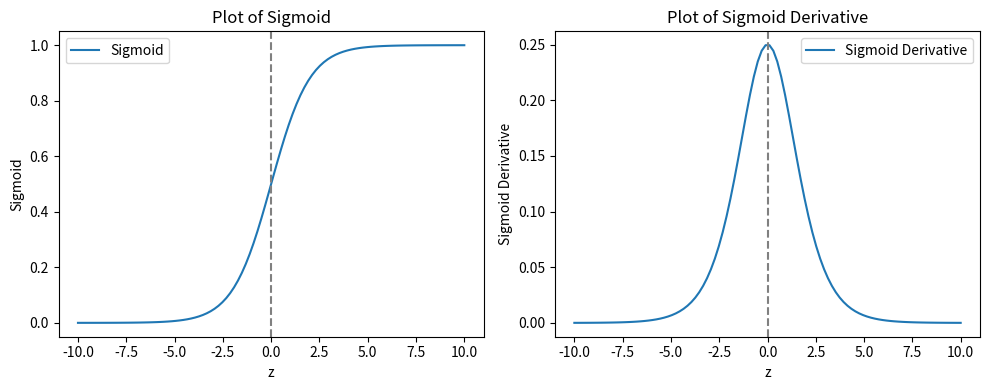
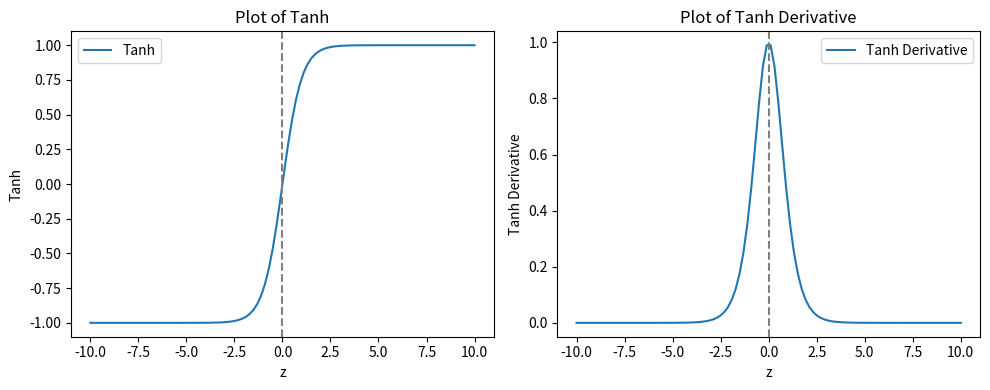
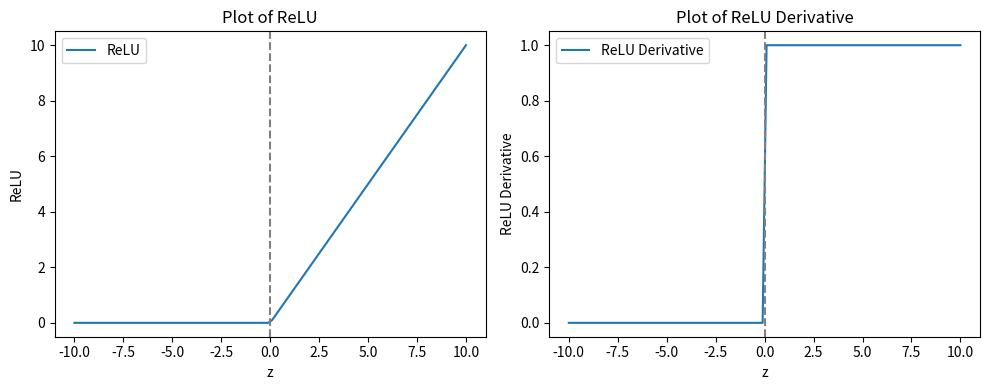
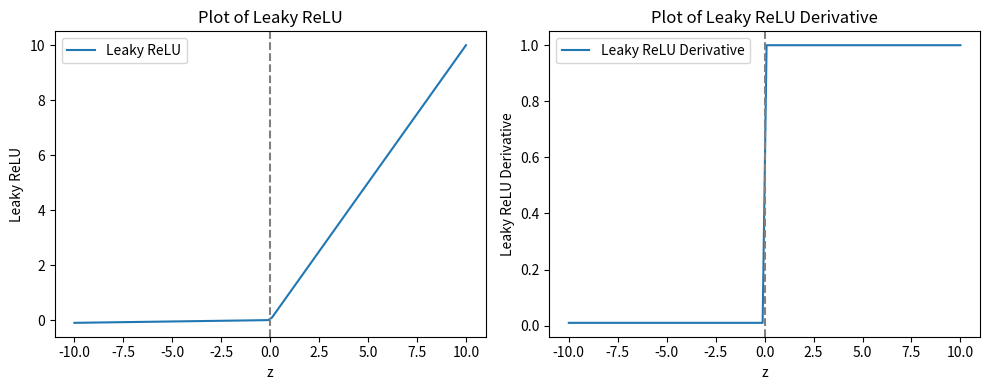
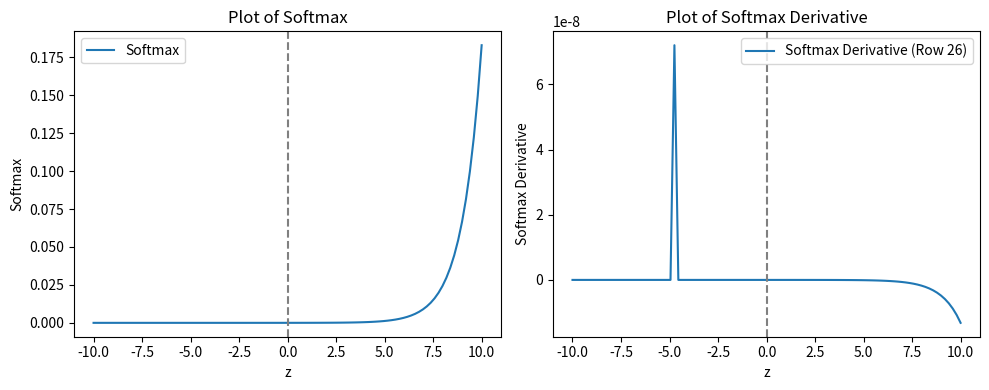

Here is the Python script that generated these plots, in order:
# # 1. Implementation of Activation Functions and their Derivatioves from scratch  and plotting the sameusing python
# # a. Sigmoid
# # b. Tanh
# # c. ReLU (Rectified Linear Unit)
# # d. Leaky ReLU
# # e. Softmax

# # 2.The following are the observations from the plot
# # a.  min and max values for the functions
# # b. Are the output of the function zero-centred?
# # c. What happens to the gradient when the input values are too small or too big?
#

import numpy as np
import matplotlib.pyplot as plt


# Functions and their derivatives
def sigmoid(z):
    return 1 / (1 + np.exp(-z))


def sigmoid_derivative(z):
    sig = sigmoid(z)
    return sig * (1 - sig)


def tanh(z):
    return (np.exp(z) - np.exp(-z)) / (np.exp(z) + np.exp(-z))


def tanh_derivative(z):
    tanh_z = tanh(z)
    return 1 - tanh_z ** 2


def relu(z):
    return np.maximum(0, z)


def relu_derivative(z):
    return np.where(z >= 0, 1, 0)


def leaky_relu(z, alpha=0.01):
    return np.where(z >= 0, z, alpha * z)


def leaky_relu_derivative(z, alpha=0.01):
    return np.where(z > 0, 1, alpha)


def softmax(z):
    e_z = np.exp(z - np.max(z))
    return e_z / e_z.sum(axis=0)


def softmax_derivative(z):
    s = softmax(z).reshape(-1, 1)
    return np.diagflat(s) - np.dot(s, s.T)


# Generate 100 equally spaced values between -10 and 10
z = np.linspace(-10, 10, 100)

# Plot functions and their derivatives
functions = {
    'Sigmoid': (sigmoid, sigmoid_derivative),
    'Tanh': (tanh, tanh_derivative),
    'ReLU': (relu, relu_derivative),
    'Leaky ReLU': (leaky_relu, leaky_relu_derivative),
    'Softmax': (softmax, softmax_derivative)
}

for name, (func, deriv) in functions.items():
    y = func(z)
    dy = deriv(z)

    plt.figure(figsize=(10, 4))
    plt.subplot(1, 2, 1) 
    plt.plot(z, y, label=f'{name}')
    plt.axvline(x=0, linestyle='dashed', color='grey')
    plt.xlabel('z')
    plt.ylabel(name)
    plt.title(f'Plot of {name}')
    plt.legend()

    # Plot the derivative
    plt.subplot(1, 2, 2)
    if name == 'Softmax':
        # Take a random row from the derivative matrix
        random_row = np.random.choice(dy.shape[0])
        plt.plot(z, dy[random_row], label=f'{name} Derivative (Row {random_row})')
    else:
        plt.plot(z, dy, label=f'{name} Derivative')

    plt.axvline(x=0, linestyle='dashed', color='grey')
    plt.xlabel('z')
    plt.ylabel(f'{name} Derivative')
    plt.title(f'Plot of {name} Derivative')
    plt.legend()

    plt.tight_layout()
    plt.show()


# Observations
def observations(func_name, y):
    print(f"\nObservations for {func_name}:")
    print(f"a. Min and Max values: {y.min()}, {y.max()}")
    print(f"b. Zero-centered: {'Yes' if np.isclose(y.mean(), 0, atol=0.1) else 'No'}")

    gradients = np.gradient(y, z)
    small_values = gradients[z < -5].mean()
    big_values = gradients[z > 5].mean()
    print(f"c. Gradient behavior for small/large inputs: Small: {small_values}, Large: {big_values}")


for name, (func, deriv) in functions.items():
    y = func(z)
    observations(name, y)
